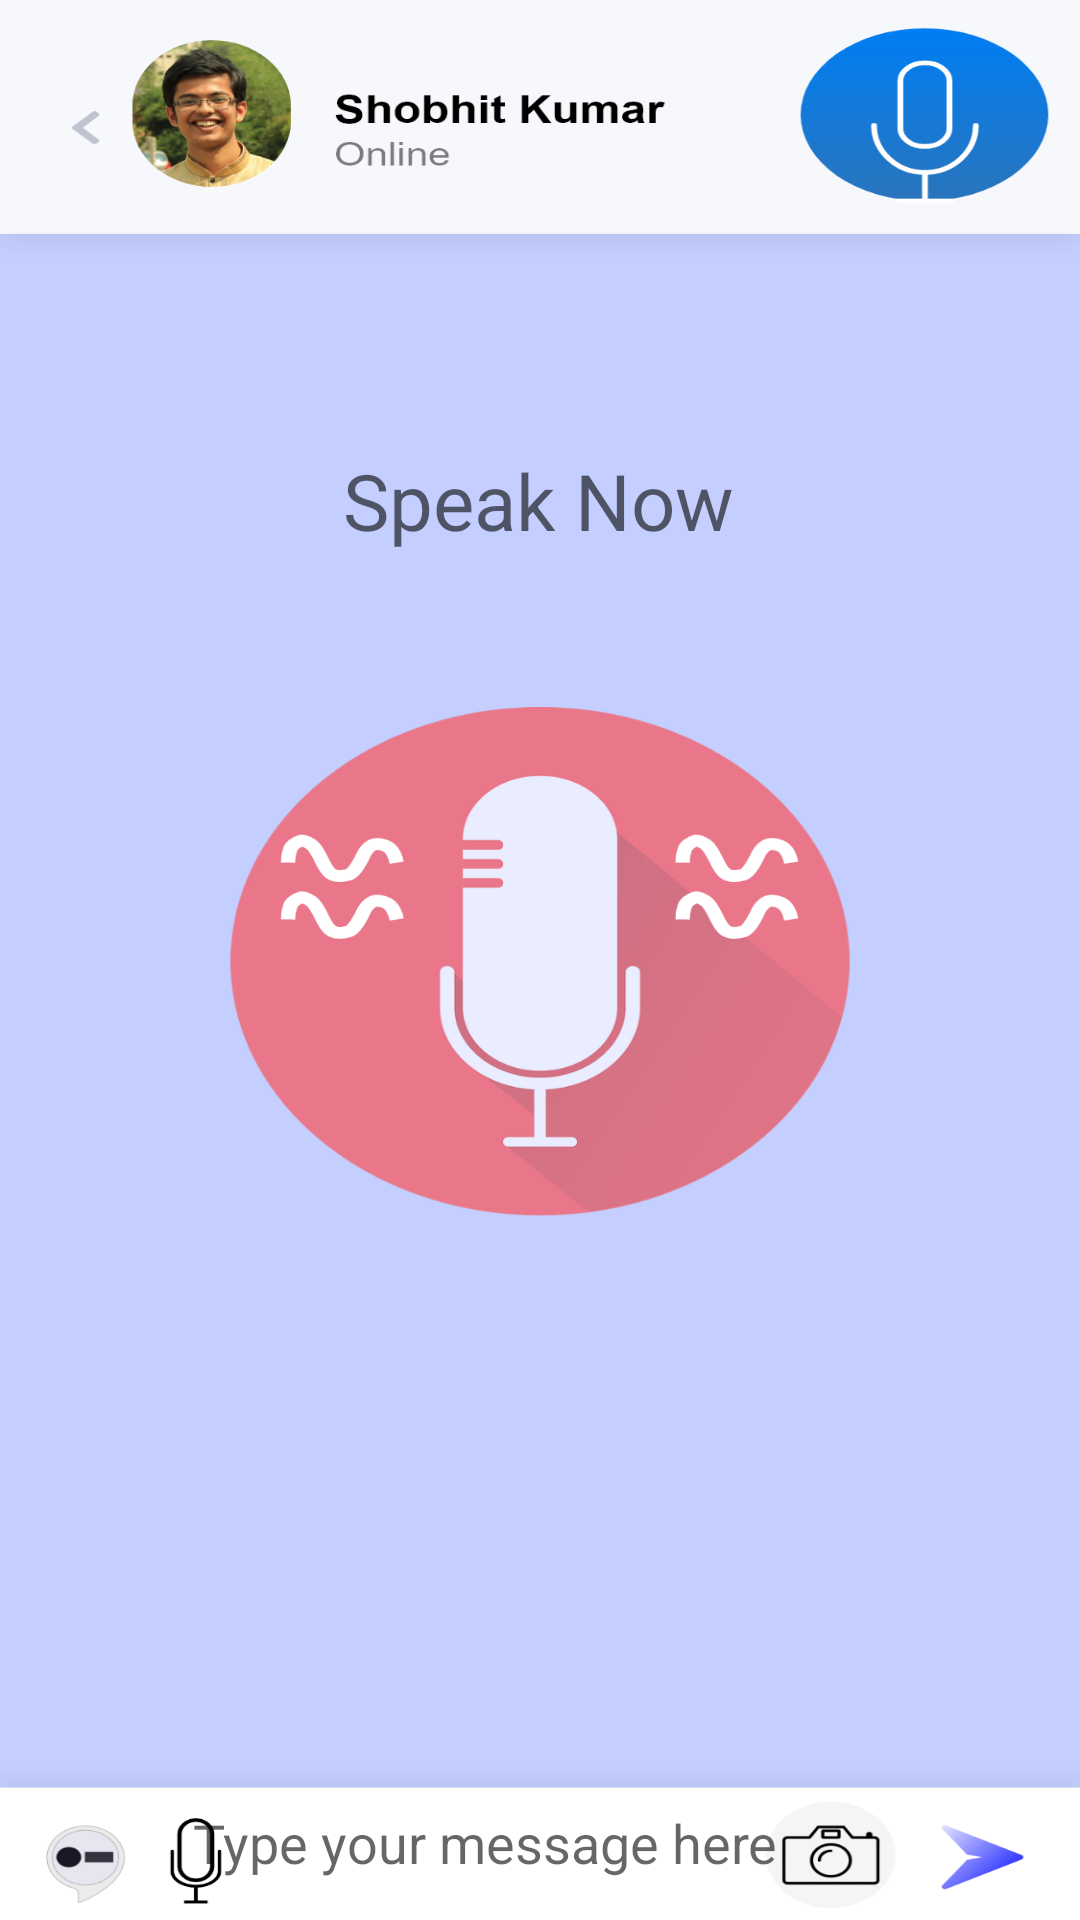

Here is an Android app screen rendered from its layout file. Give the layout XML and the strings, colors and styles it references.
<!-- AndroidManifest.xml: application theme AppTheme -->
<!-- res/layout/activity_voice_record.xml -->
<?xml version="1.0" encoding="utf-8"?>
<androidx.constraintlayout.widget.ConstraintLayout xmlns:android="http://schemas.android.com/apk/res/android"
    xmlns:app="http://schemas.android.com/apk/res-auto"
    xmlns:tools="http://schemas.android.com/tools"
    android:layout_width="match_parent"
    android:layout_height="match_parent"
    tools:context=".VoiceRecord"
    android:background="@drawable/voiceinput">

    <EditText
        android:id="@+id/message"
        android:layout_width="268dp"
        android:layout_height="42dp"
        android:background="@android:color/transparent"
        android:ems="10"
        android:hint="Type your message here"
        android:inputType="textPersonName"
        android:text=""
        app:layout_constraintBottom_toBottomOf="parent"
        app:layout_constraintEnd_toEndOf="parent"
        app:layout_constraintHorizontal_bias="0.699"
        app:layout_constraintStart_toStartOf="parent"
        app:layout_constraintTop_toTopOf="parent"
        app:layout_constraintVertical_bias="0.992" />

    <Button
        android:id="@+id/btnSpeak"
        android:layout_width="180dp"
        android:layout_height="150dp"
        android:background="@android:color/transparent"
        android:text=""
        app:layout_constraintBottom_toBottomOf="parent"
        app:layout_constraintEnd_toEndOf="parent"
        app:layout_constraintHorizontal_bias="0.497"
        app:layout_constraintStart_toStartOf="parent"
        app:layout_constraintTop_toTopOf="parent" />

    <Button
        android:id="@+id/text2morse"
        android:layout_width="43dp"
        android:layout_height="50dp"
        android:background="@android:color/transparent"
        android:src="@drawable/morsebut"
        app:layout_constraintBottom_toBottomOf="parent"
        app:layout_constraintEnd_toEndOf="parent"
        app:layout_constraintHorizontal_bias="0.983"
        app:layout_constraintStart_toStartOf="parent"
        app:layout_constraintTop_toTopOf="parent"
        app:layout_constraintVertical_bias="0.023" />

    <Button
        android:id="@+id/camera_button"
        android:layout_width="40dp"
        android:layout_height="42dp"
        android:background="@android:color/transparent"
        android:text=""
        app:layout_constraintBottom_toBottomOf="parent"
        app:layout_constraintEnd_toEndOf="parent"
        app:layout_constraintHorizontal_bias="0.795"
        app:layout_constraintStart_toStartOf="parent"
        app:layout_constraintTop_toTopOf="parent"
        app:layout_constraintVertical_bias="0.988" />

    <Button
        android:id="@+id/text2speech"
        android:layout_width="42dp"
        android:layout_height="50dp"
        android:background="@android:color/transparent"
        app:layout_constraintBottom_toBottomOf="parent"
        app:layout_constraintEnd_toEndOf="parent"
        app:layout_constraintHorizontal_bias="0.845"
        app:layout_constraintStart_toStartOf="parent"
        app:layout_constraintTop_toTopOf="parent"
        app:layout_constraintVertical_bias="0.023" />

    <Button
        android:id="@+id/voice_button"
        android:layout_width="45dp"
        android:layout_height="40dp"
        android:background="@android:color/transparent"
        android:text=""
        app:layout_constraintBottom_toBottomOf="parent"
        app:layout_constraintEnd_toEndOf="parent"
        app:layout_constraintHorizontal_bias="0.15"
        app:layout_constraintStart_toStartOf="parent"
        app:layout_constraintTop_toTopOf="parent"
        app:layout_constraintVertical_bias="0.989" />

    <Button
        android:id="@+id/back_button"
        android:layout_width="50dp"
        android:layout_height="49dp"
        android:background="@android:color/transparent"
        android:text=""
        app:layout_constraintBottom_toBottomOf="parent"
        app:layout_constraintEnd_toEndOf="parent"
        app:layout_constraintHorizontal_bias="0.0"
        app:layout_constraintStart_toStartOf="parent"
        app:layout_constraintTop_toTopOf="parent"
        app:layout_constraintVertical_bias="0.067" />

    <Button
        android:id="@+id/call_button"
        android:layout_width="50dp"
        android:layout_height="49dp"
        android:background="@android:color/transparent"
        android:text=""
        app:layout_constraintBottom_toBottomOf="parent"
        app:layout_constraintEnd_toEndOf="parent"
        app:layout_constraintHorizontal_bias="1.0"
        app:layout_constraintStart_toStartOf="parent"
        app:layout_constraintTop_toTopOf="parent"
        app:layout_constraintVertical_bias="0.066" />

    <Button
        android:id="@+id/emoji_button"
        android:layout_width="38dp"
        android:layout_height="38dp"
        android:background="@android:color/transparent"
        android:text=""
        app:layout_constraintBottom_toBottomOf="parent"
        app:layout_constraintEnd_toEndOf="parent"
        app:layout_constraintHorizontal_bias="0.045"
        app:layout_constraintStart_toStartOf="parent"
        app:layout_constraintTop_toTopOf="parent"
        app:layout_constraintVertical_bias="0.989" />

    <Button
        android:id="@+id/send_button"
        android:layout_width="50dp"
        android:layout_height="43dp"
        android:background="@android:color/transparent"
        android:text=""
        app:layout_constraintBottom_toBottomOf="parent"
        app:layout_constraintEnd_toEndOf="parent"
        app:layout_constraintHorizontal_bias="0.955"
        app:layout_constraintStart_toStartOf="parent"
        app:layout_constraintTop_toTopOf="parent"
        app:layout_constraintVertical_bias="0.989" />

    <TextView
        android:id="@+id/requestDataTextView"
        android:layout_width="wrap_content"
        android:layout_height="wrap_content"
        android:layout_alignParentTop="true"
        android:layout_centerHorizontal="true"
        android:textColor="@color/colorPrimary"
        android:textSize="26dp"
        android:hint="Speak Now"
        android:gravity="center"
        android:textStyle="normal"
        app:layout_constraintBottom_toBottomOf="parent"
        app:layout_constraintEnd_toEndOf="parent"
        app:layout_constraintHorizontal_bias="0.498"
        app:layout_constraintStart_toStartOf="parent"
        app:layout_constraintTop_toTopOf="parent"
        app:layout_constraintVertical_bias="0.247" />

    <TextView
        android:layout_width="match_parent"
        android:layout_height="50dp"
        app:layout_constraintBottom_toBottomOf="parent"
        app:layout_constraintEnd_toEndOf="parent"
        app:layout_constraintHorizontal_bias="0.0"
        app:layout_constraintStart_toStartOf="parent"
        app:layout_constraintTop_toTopOf="parent"
        app:layout_constraintVertical_bias="0.751"
        android:id="@+id/text"/>

</androidx.constraintlayout.widget.ConstraintLayout>
<!-- resources referenced by this layout -->
<resources>
  <!-- drawable morsebut: png bitmap (drawable-hdpi, 3838 bytes) -->
  <!-- drawable voiceinput: png bitmap (drawable-hdpi, 80984 bytes) -->
  <style name="AppTheme" parent="Theme.AppCompat.Light.DarkActionBar">
          
          <item name="colorPrimary">@color/colorPrimary</item>
          <item name="colorPrimaryDark">@color/colorPrimaryDark</item>
          <item name="colorAccent">@color/colorAccent</item>
      </style>
  <!-- not gathered from this repository: default colours our renderer supplied (Android Studio template values) -->
  <color name="colorPrimary">#FF6200EE</color>
  <color name="colorPrimaryDark">#FF3700B3</color>
  <color name="colorAccent">#FF03DAC5</color>
</resources>
